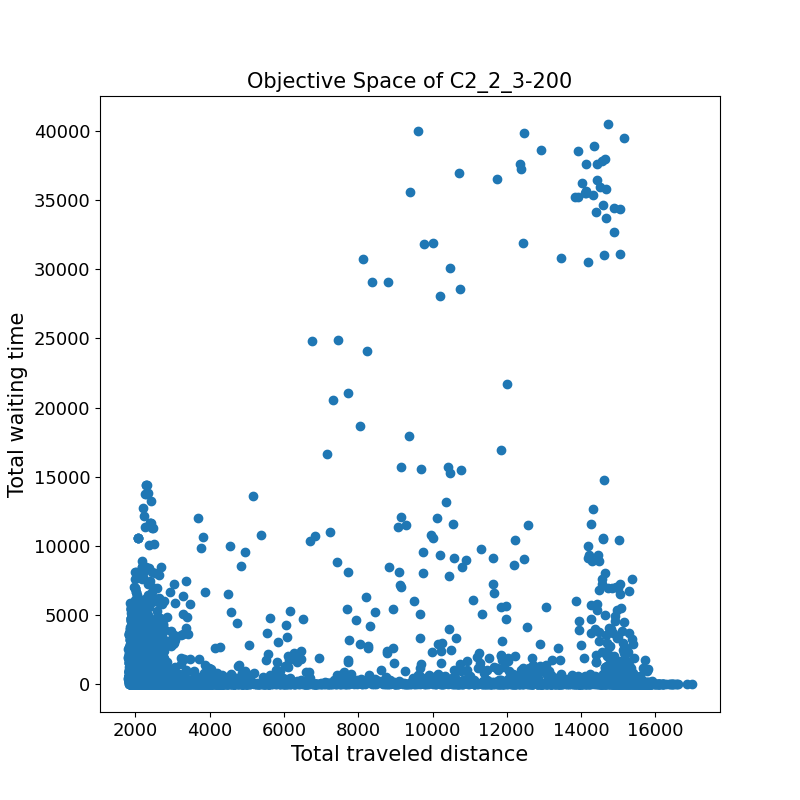

Source data for this figure (header and first rows):
2354.1	2.8	
2842	0.0	
2427	0.0	
1999	23.1	
2776	39.0	
2561	0.0	
15752	11.8	
2428	30.5	
2170	0.0	
15643	40.3	
2450	155.6	
1965	1300	
6560	0.0	
1931	103.7	
15696	88.4	
2207	0.0	
2250	472.5	
2390	98.7	
1982	234.2	
1910	289.9	
2525	0.0	
10131	12007	
2378	0.0	
2249	0.0	
2397	0.5	
1984	8.9	
2116	0.0	
1995	9.7	
1914	136.4	
3135	0.2	
1998	6.2	
2121	22.9	
2024	0.0	
3012	357.0	
2272	394.8	
2724	43.6	
2158	0.0	
1894	2459	
2056	204.1	
5084	478.1	
1945	149.9	
1870	294.5	
2184	3750	
1911	103.5	
2214	0.0	
8210	6305	
2968	21.0	
2024	25.8	
2725	0.0	
2200	0.0	
1975	721.8	
2647	0.0	
1866	1996	
2066	13.4	
2827	5.6	
2371	0.0	
2554	37.0	
6794	0.2	
2113	0.8	
1971	295.5	
2103	3516	
... 17,536 more rows
